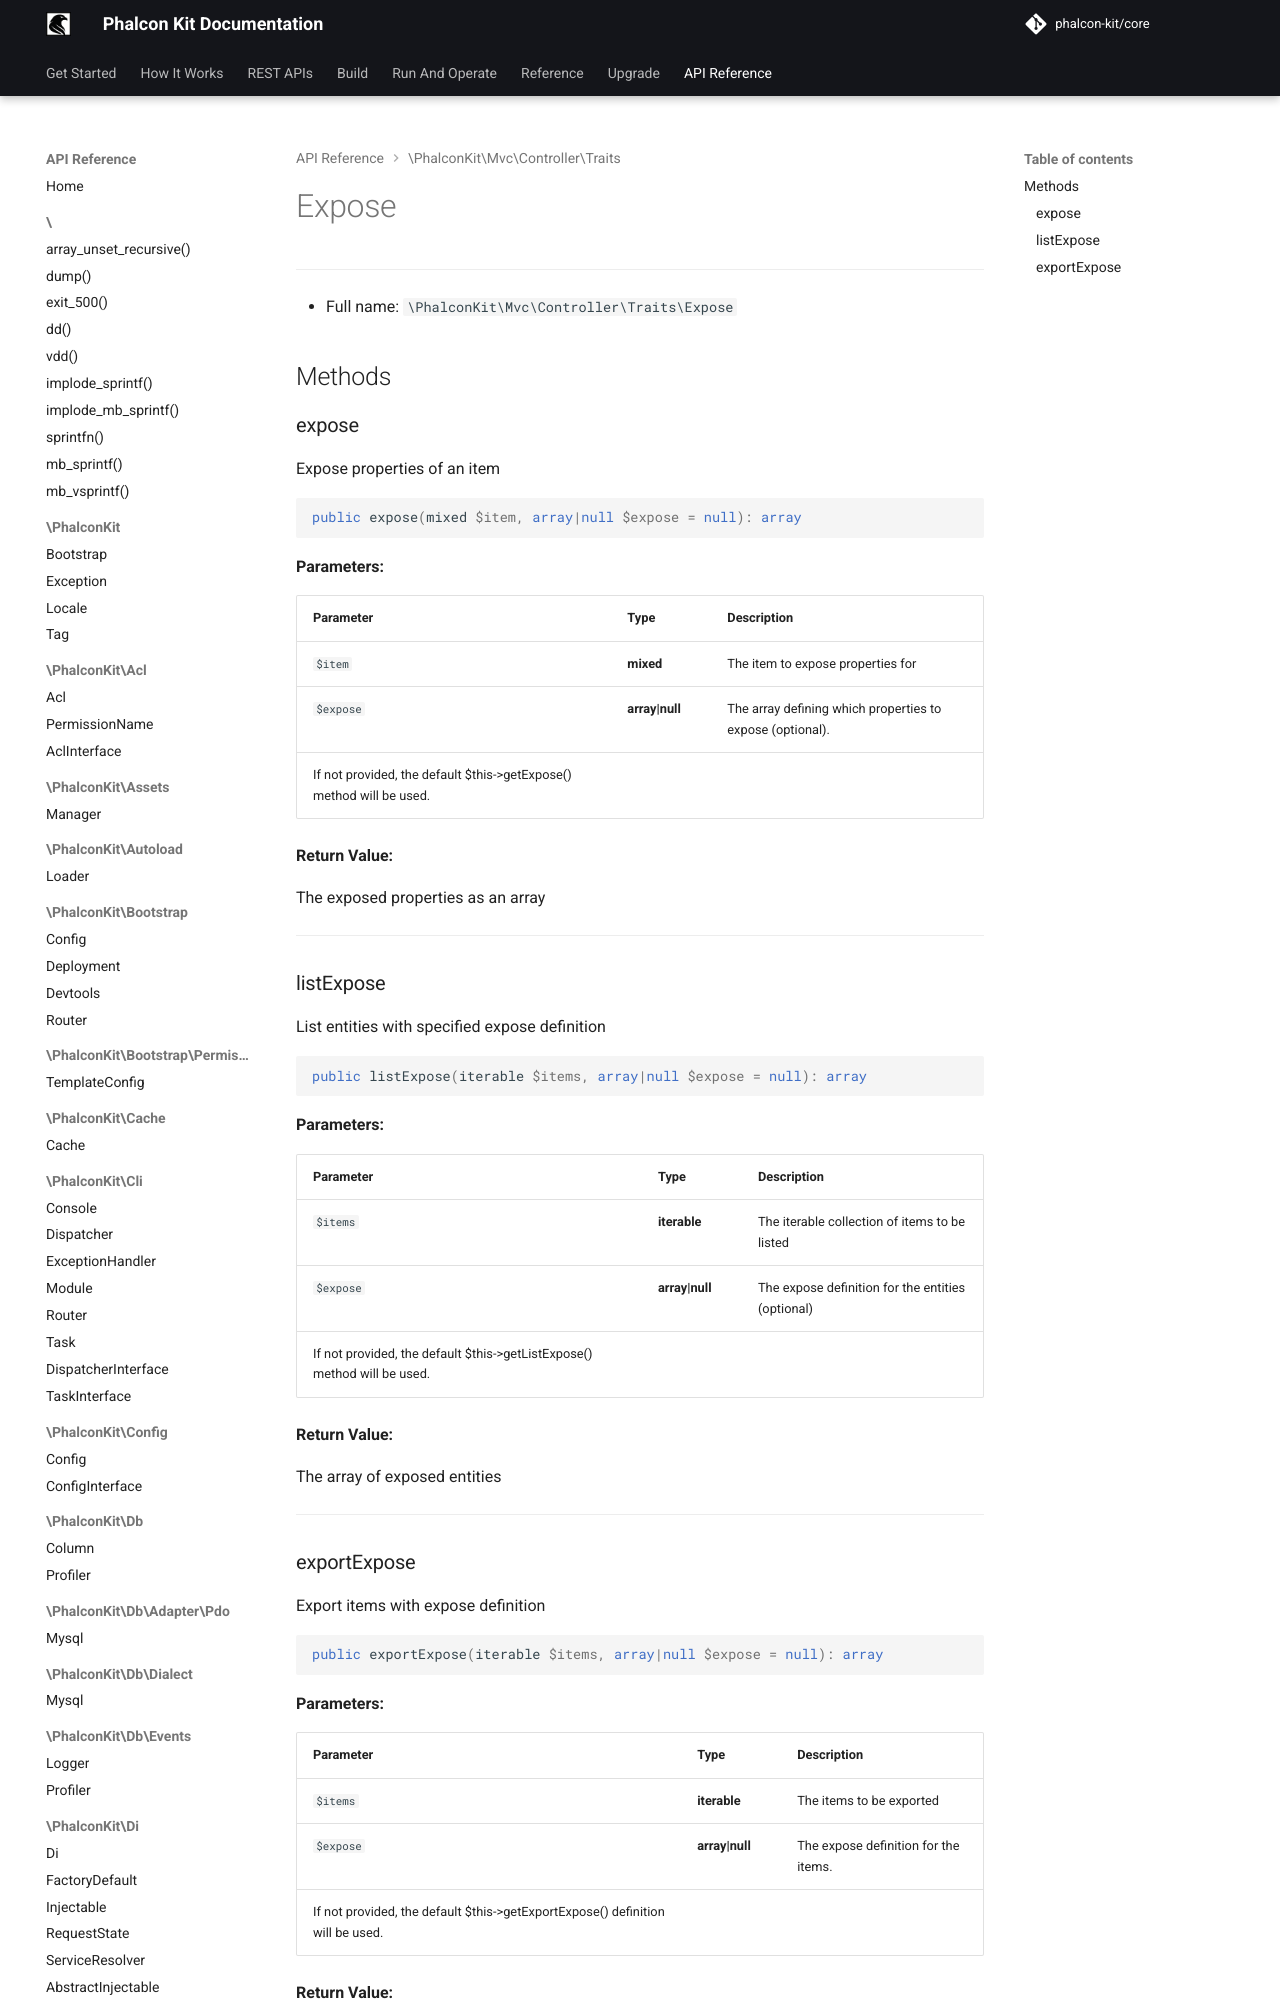

repository: phalcon-kit/docs · page: api/classes/PhalconKit/Mvc/Controller/Traits/Expose/index.html · generator: mkdocs


***

* Full name: `\PhalconKit\Mvc\Controller\Traits\Expose`

## Methods

### expose

Expose properties of an item

```php
public expose(mixed $item, array|null $expose = null): array
```

**Parameters:**
